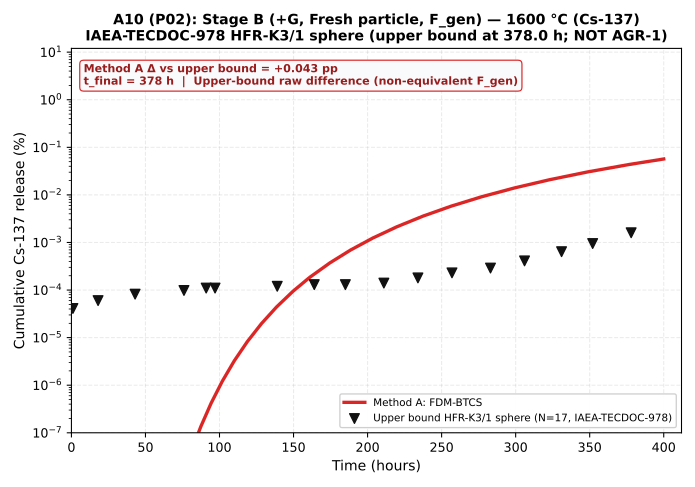

The data file committed next to this chart (first rows):
time_h, method_a_pct, config_id, t_final_h, endpoint_delta_pp
0.0, 0.0, P02, 378.0, 0.04275
0.05, 1.4437568698123605e-132, P02, 378.0, 0.04275
0.054, 1.986961225889427e-132, P02, 378.0, 0.04275
0.05832, 2.5736219304526567e-132, P02, 378.0, 0.04275
0.06299, 3.207215491380947e-132, P02, 378.0, 0.04275
0.06802, 3.8914965371835e-132, P02, 378.0, 0.04275
0.07347, 4.6305200666502586e-132, P02, 378.0, 0.04275
0.07934, 5.4286654784743547e-132, P02, 378.0, 0.04275
0.08569, 3.860245196547125e-131, P02, 378.0, 0.04275
0.09255, 7.845426774884349e-131, P02, 378.0, 0.04275
0.09995, 1.2149422879488555e-130, P02, 378.0, 0.04275
0.1079, 1.6797738672461096e-130, P02, 378.0, 0.04275
0.1166, 2.1817919728871443e-130, P02, 378.0, 0.04275
0.1259, 1.3470232916499382e-129, P02, 378.0, 0.04275
0.136, 3.2375758094704166e-129, P02, 378.0, 0.04275
0.1469, 5.279372528716533e-129, P02, 378.0, 0.04275
0.1586, 7.484512985502335e-129, P02, 378.0, 0.04275
0.1713, 6.282067998095881e-128, P02, 378.0, 0.04275
0.185, 1.2962834128323041e-127, P02, 378.0, 0.04275
0.1998, 2.017806154896837e-127, P02, 378.0, 0.04275
0.2158, 1.8777435388275943e-126, P02, 378.0, 0.04275
0.233, 3.7095441860790725e-126, P02, 378.0, 0.04275
0.2517, 2.7722065059275146e-125, P02, 378.0, 0.04275
0.2718, 6.780577277208627e-125, P02, 378.0, 0.04275
0.2936, 5.300792631279199e-124, P02, 378.0, 0.04275
0.3171, 1.3018048060345269e-123, P02, 378.0, 0.04275
0.3424, 1.2268860010374742e-122, P02, 378.0, 0.04275
0.3698, 8.43290288085807e-122, P02, 378.0, 0.04275
0.3994, 2.7580520312228463e-121, P02, 378.0, 0.04275
0.4314, 2.7560625798439485e-120, P02, 378.0, 0.04275
0.4659, 2.641282483809452e-119, P02, 378.0, 0.04275
0.5031, 2.534528089087969e-118, P02, 378.0, 0.04275
0.5434, 2.522553687877851e-117, P02, 378.0, 0.04275
0.5869, 2.620938320848612e-116, P02, 378.0, 0.04275
0.6338, 2.7773732424095183e-115, P02, 378.0, 0.04275
0.6845, 4.669780208051549e-114, P02, 378.0, 0.04275
0.7393, 8.447601323251202e-113, P02, 378.0, 0.04275
0.7984, 1.0494595033916896e-111, P02, 378.0, 0.04275
0.8623, 3.004870302733599e-110, P02, 378.0, 0.04275
0.9313, 7.281166277865646e-109, P02, 378.0, 0.04275
1.006, 1.7637759469988725e-107, P02, 378.0, 0.04275
1.086, 5.402062576342733e-106, P02, 378.0, 0.04275
1.173, 2.020139505820263e-104, P02, 378.0, 0.04275
1.267, 7.393803800301978e-103, P02, 378.0, 0.04275
1.368, 3.4806302326200013e-101, P02, 378.0, 0.04275
1.478, 1.5273065697304034e-99, P02, 378.0, 0.04275
1.596, 9.451788374353831e-98, P02, 378.0, 0.04275
1.724, 6.794353162739442e-96, P02, 378.0, 0.04275
1.862, 5.758310512426582e-94, P02, 378.0, 0.04275
2.011, 5.0509113031349776e-92, P02, 378.0, 0.04275
2.171, 5.061681166088713e-90, P02, 378.0, 0.04275
2.345, 5.637689139251385e-88, P02, 378.0, 0.04275
2.533, 7.250460882956161e-86, P02, 378.0, 0.04275
2.735, 1.0297569059508399e-83, P02, 378.0, 0.04275
2.954, 1.5249292838502357e-81, P02, 378.0, 0.04275
3.19, 2.7018980926633344e-79, P02, 378.0, 0.04275
3.446, 5.0997795493954125e-77, P02, 378.0, 0.04275
3.721, 1.0146755165254214e-74, P02, 378.0, 0.04275
4.019, 2.347151115528455e-72, P02, 378.0, 0.04275
4.341, 5.427640011747938e-70, P02, 378.0, 0.04275
... 61 more rows
